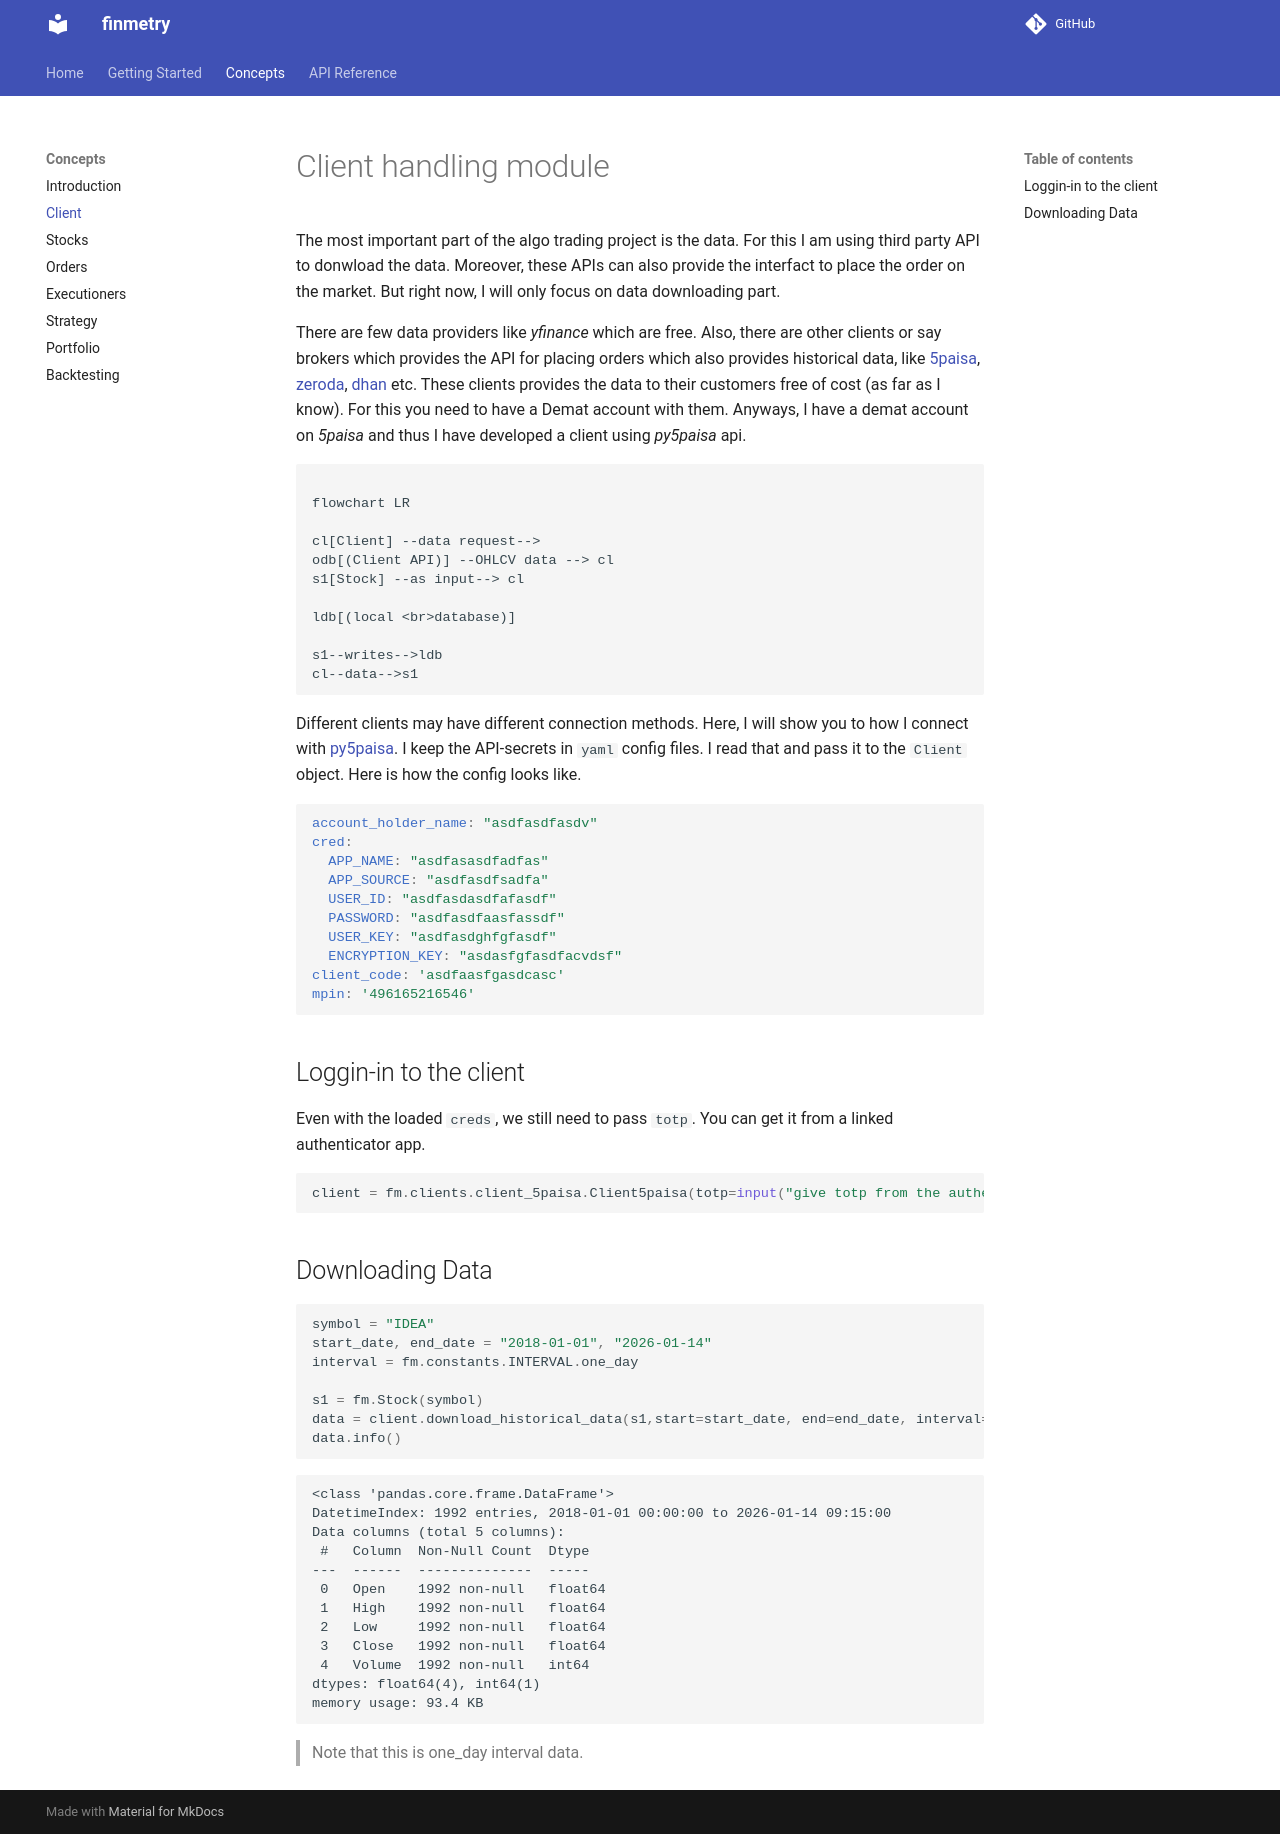

repository: dev-ddr/finmetry · page: concepts/client_handling_module/index.html · generator: mkdocs

# Client handling module

The most important part of the algo trading project is the data. For this I am using third party API to donwload the data. Moreover, these APIs can also provide the interfact to place the order on the market. But right now, I will only focus on data downloading part.

There are few data providers like *yfinance* which are free. Also, there are other clients or say brokers which provides the API for placing orders which also provides historical data, like [5paisa](https://pypi.org/project/py5paisa/0.2.9/), [zeroda](https://kite.trade/docs/pykiteconnect/v4/), [dhan](https://pypi.org/project/dhanhq/) etc. These clients provides the data to their customers free of cost (as far as I know). For this you need to have a Demat account with them. Anyways, I have a demat account on *5paisa* and thus I have developed a client using *py5paisa* api.


```mermaid

flowchart LR

cl[Client] --data request-->
odb[(Client API)] --OHLCV data --> cl
s1[Stock] --as input--> cl

ldb[(local <br>database)]

s1--writes-->ldb
cl--data-->s1

```
Different clients may have different connection methods. Here, I will show you to how I connect with [py5paisa](https://pypi.org/project/py5paisa/0.2.9/). I keep the API-secrets in `yaml` config files. I read that and pass it to the `Client` object. Here is how the config looks like.

```yaml
account_holder_name: "asdfasdfasdv"
cred:
  APP_NAME: "asdfasasdfadfas"
  APP_SOURCE: "asdfasdfsadfa"
  USER_ID: "asdfasdasdfafasdf"
  PASSWORD: "asdfasdfaasfassdf"
  USER_KEY: "asdfasdghfgfasdf"
  ENCRYPTION_KEY: "asdasfgfasdfacvdsf"
client_code: 'asdfaasfgasdcasc'
mpin: '496165216546'
```

## Loggin-in to the client

Even with the loaded `creds`, we still need to pass `totp`. You can get it from a linked authenticator app.

```python
client = fm.clients.client_5paisa.Client5paisa(totp=input("give totp from the autheticator app: "), **creds)
```

## Downloading Data

```python
symbol = "IDEA"
start_date, end_date = "2018-01-01", "2026-01-14"
interval = fm.constants.INTERVAL.one_day

s1 = fm.Stock(symbol)
data = client.download_historical_data(s1,start=start_date, end=end_date, interval=interval)
data.info()
```

    <class 'pandas.core.frame.DataFrame'>
    DatetimeIndex: 1992 entries, 2018-01-01 00:00:00 to 2026-01-14 09:15:00
    Data columns (total 5 columns):
     #   Column  Non-Null Count  Dtype  
    ---  ------  --------------  -----  
     0   Open    1992 non-null   float64
     1   High    1992 non-null   float64
     2   Low     1992 non-null   float64
     3   Close   1992 non-null   float64
     4   Volume  1992 non-null   int64  
    dtypes: float64(4), int64(1)
    memory usage: 93.4 KB


> Note that this is one_day interval data.
